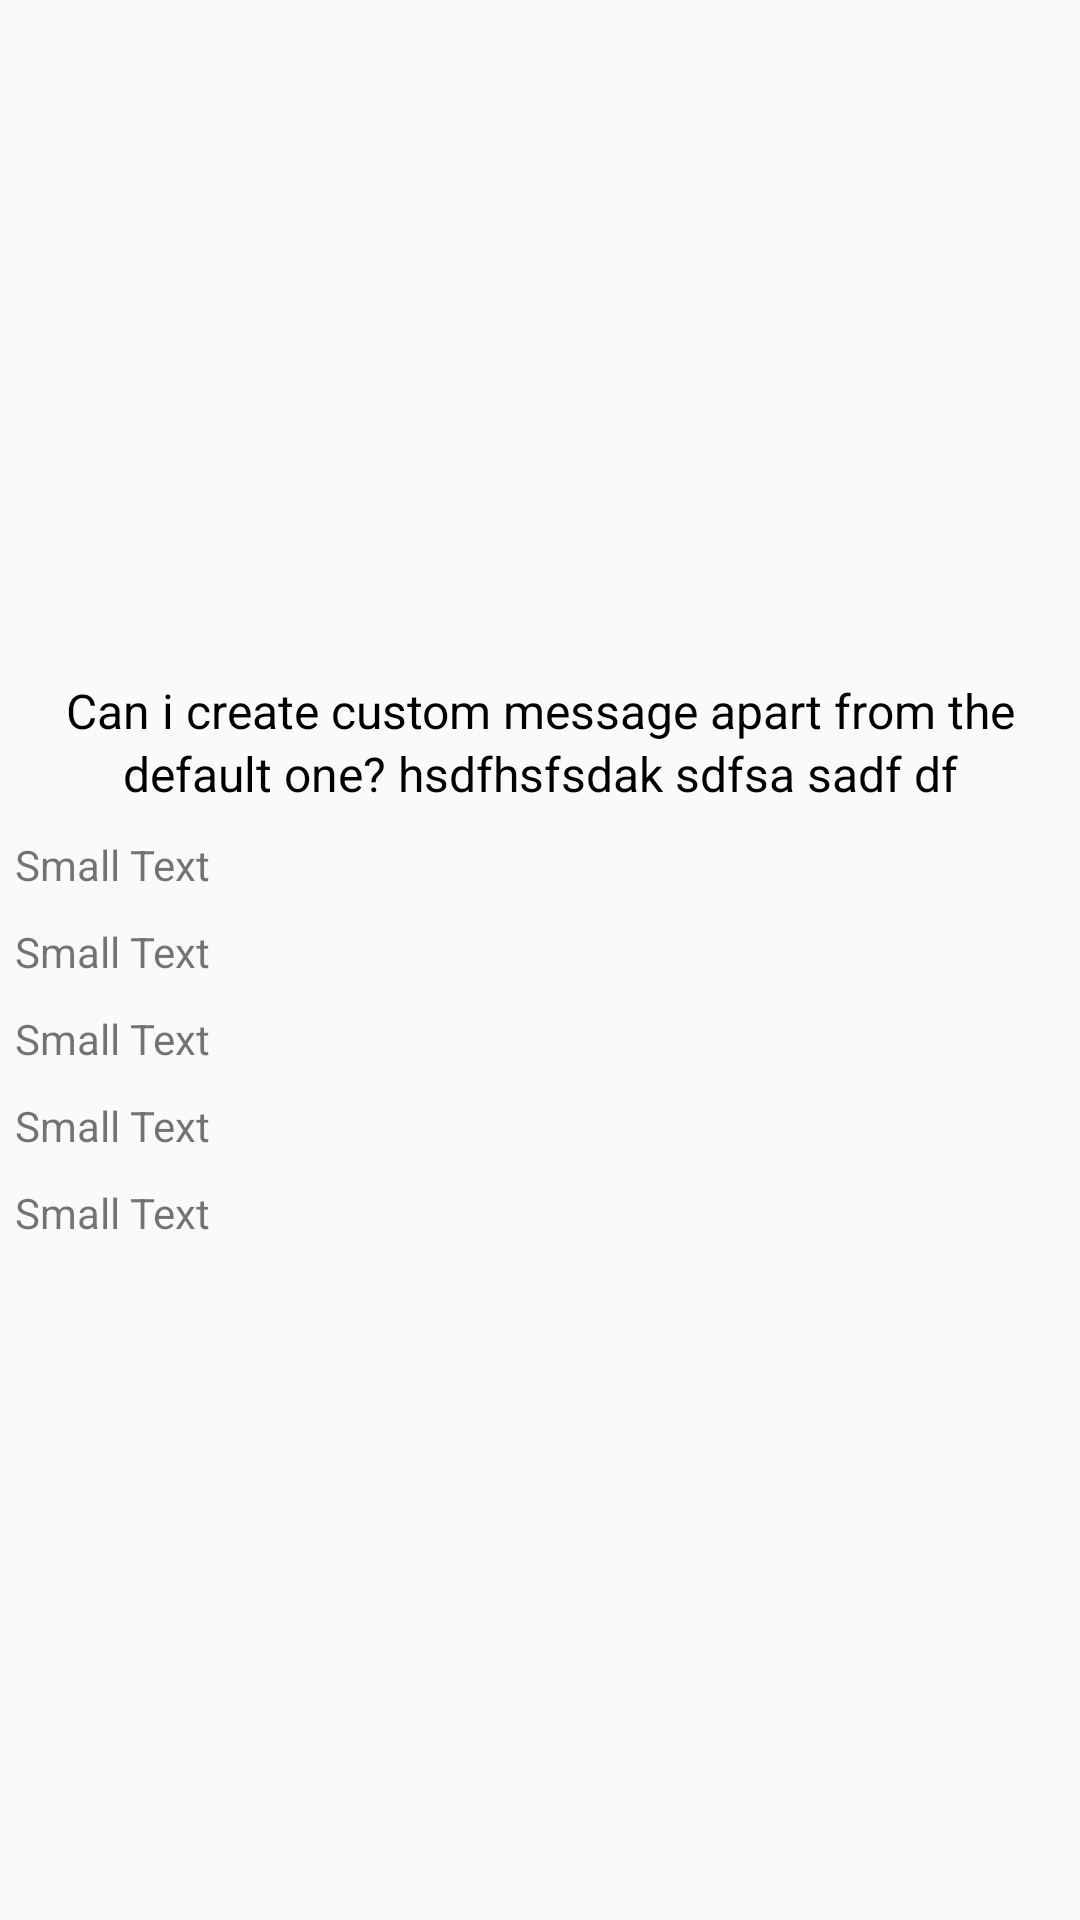

The Android layout XML behind this screen, and the referenced resources:
<!-- AndroidManifest.xml: application theme AppTheme -->
<!-- res/layout/pager_item.xml -->
<?xml version="1.0" encoding="utf-8"?>
<RelativeLayout xmlns:android="http://schemas.android.com/apk/res/android"
    xmlns:tools="http://schemas.android.com/tools"
    android:layout_width="match_parent"
    android:layout_height="match_parent"
    android:fitsSystemWindows="true"
    android:orientation="vertical">


    <LinearLayout
        android:id="@+id/layout"
        android:layout_width="match_parent"
        android:layout_height="wrap_content"
        android:layout_centerHorizontal="true"
        android:layout_centerVertical="true"
        android:orientation="vertical">

        <TextView
            android:id="@+id/quesition"
            android:layout_width="match_parent"
            android:layout_height="wrap_content"
            android:layout_gravity="center_horizontal"
            android:layout_marginLeft="5dp"
            android:layout_marginRight="5dp"
            android:lineSpacingExtra="2dp"
            android:text="Can i create custom message apart from the default one? hsdfhsfsdak sdfsa sadf df"
            android:textAlignment="center"

            android:textAppearance="?android:attr/textAppearanceMedium"
            android:textColor="#000000"
            android:textSize="16dp" />

        <TextView
            android:id="@+id/ans1"
            android:layout_width="match_parent"
            android:layout_height="wrap_content"
            android:layout_gravity="center_horizontal"
            android:layout_marginLeft="5dp"
            android:layout_marginRight="5dp"
            android:layout_marginTop="10dp"
            android:lineSpacingExtra="2dp"
            android:text="Small Text"
            android:textAppearance="?android:attr/textAppearanceSmall"
            android:textSize="14dp" />

        <TextView
            android:id="@+id/ans2"
            android:layout_width="match_parent"
            android:layout_height="wrap_content"
            android:layout_gravity="center_horizontal"
            android:layout_marginLeft="5dp"
            android:layout_marginRight="5dp"
            android:layout_marginTop="10dp"
            android:lineSpacingExtra="2dp"
            android:text="Small Text"
            android:textAppearance="?android:attr/textAppearanceSmall"
            android:textSize="14dp" />

        <TextView
            android:id="@+id/ans3"
            android:layout_width="match_parent"
            android:layout_height="wrap_content"
            android:layout_gravity="center_horizontal"
            android:layout_marginLeft="5dp"
            android:layout_marginRight="5dp"
            android:layout_marginTop="10dp"
            android:lineSpacingExtra="2dp"
            android:text="Small Text"
            android:textAppearance="?android:attr/textAppearanceSmall"
            android:textSize="14dp" />

        <TextView
            android:id="@+id/ans4"
            android:layout_width="match_parent"
            android:layout_height="wrap_content"
            android:layout_gravity="center_horizontal"
            android:layout_marginLeft="5dp"
            android:layout_marginRight="5dp"
            android:layout_marginTop="10dp"
            android:lineSpacingExtra="2dp"
            android:text="Small Text"
            android:textAppearance="?android:attr/textAppearanceSmall"
            android:textSize="14dp" />

        <TextView
            android:id="@+id/ans5"
            android:layout_width="match_parent"
            android:layout_height="wrap_content"
            android:layout_gravity="center_horizontal"
            android:layout_marginLeft="5dp"
            android:layout_marginRight="5dp"
            android:layout_marginTop="10dp"
            android:lineSpacingExtra="2dp"
            android:text="Small Text"
            android:textAppearance="?android:attr/textAppearanceSmall"
            android:textSize="14dp" />
    </LinearLayout>
</RelativeLayout>
<!-- resources referenced by this layout -->
<resources>
  <style name="AppTheme" parent="Theme.AppCompat.Light.DarkActionBar">
          
          <item name="colorPrimary">@color/colorPrimary</item>
          <item name="colorPrimaryDark">@color/colorPrimaryDark</item>
          <item name="colorAccent">@color/colorAccent</item>
  
          
          
          <item name="android:logo">@drawable/actionbar_space_between_icon_and_title</item>
          
  
      </style>
  <color name="colorPrimary">#009688</color>
  <color name="colorPrimaryDark">#00796B</color>
  <color name="colorAccent">#00b670</color>
</resources>
